Run: headless pygame with SDL's dummy video driver; simulated clock (each Clock.tick advances the game by its frame time, no real sleeping); random seed 0; keys injected as events and as key.get_pressed() state; no mouse input.
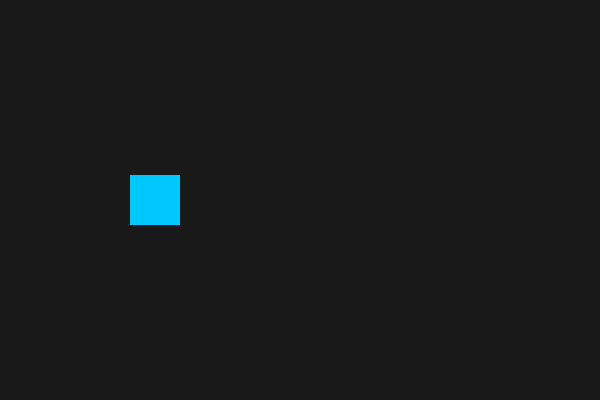
Frame 1 of 4 · flips 1–60 · no input
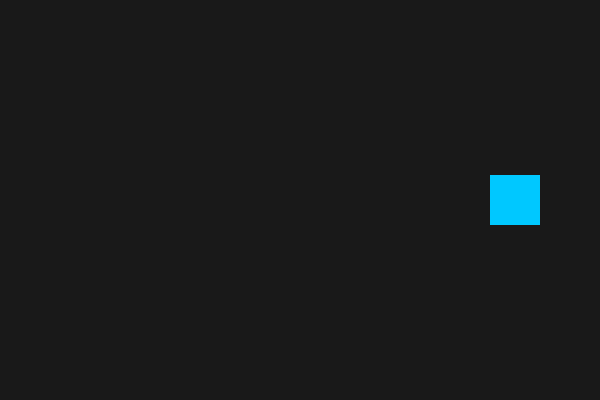
Frame 2 of 4 · flips 61–180 · tapped SPACE, RETURN · held RIGHT (→), D
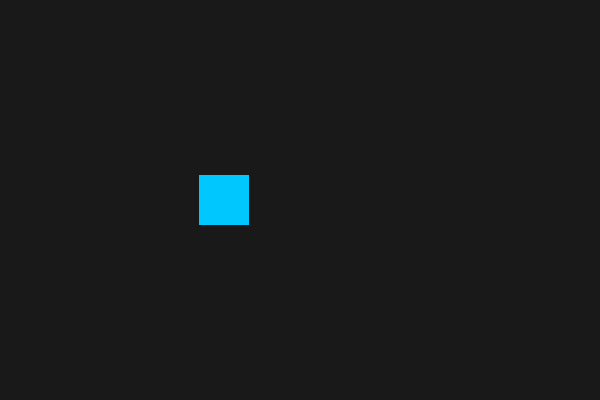
Frame 3 of 4 · flips 181–300 · held DOWN (↓), S
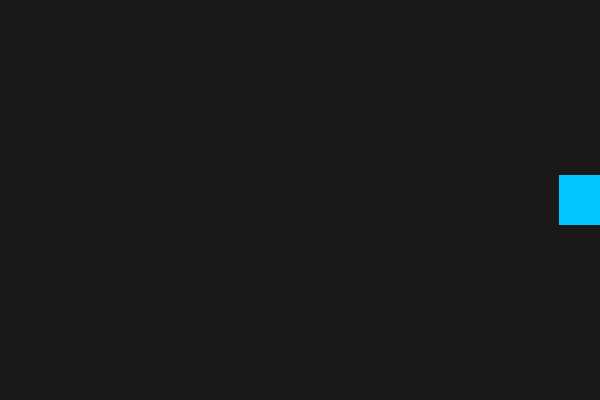
Frame 4 of 4 · flips 301–420 · held LEFT (←), A, UP (↑), W

The pygame program that drew these frames:

import pygame
import sys

pygame.init()

# Screen
WIDTH, HEIGHT = 600, 400
screen = pygame.display.set_mode((WIDTH, HEIGHT))
pygame.display.set_caption("Animated Square")
clock = pygame.time.Clock()

# Colors
BACKGROUND = (25, 25, 25)
SQUARE_COLOR = (0, 200, 255)

# Square
size = 50
x = -size
y = HEIGHT // 2 - size // 2
speed = 3

# Game loop
while True:
    for event in pygame.event.get():
        if event.type == pygame.QUIT:
            pygame.quit()
            sys.exit()

    # Animate movement
    x += speed
    if x > WIDTH:
        x = -size

    # Draw
    screen.fill(BACKGROUND)
    pygame.draw.rect(screen, SQUARE_COLOR, (x, y, size, size))

    pygame.display.flip()
    clock.tick(60)
